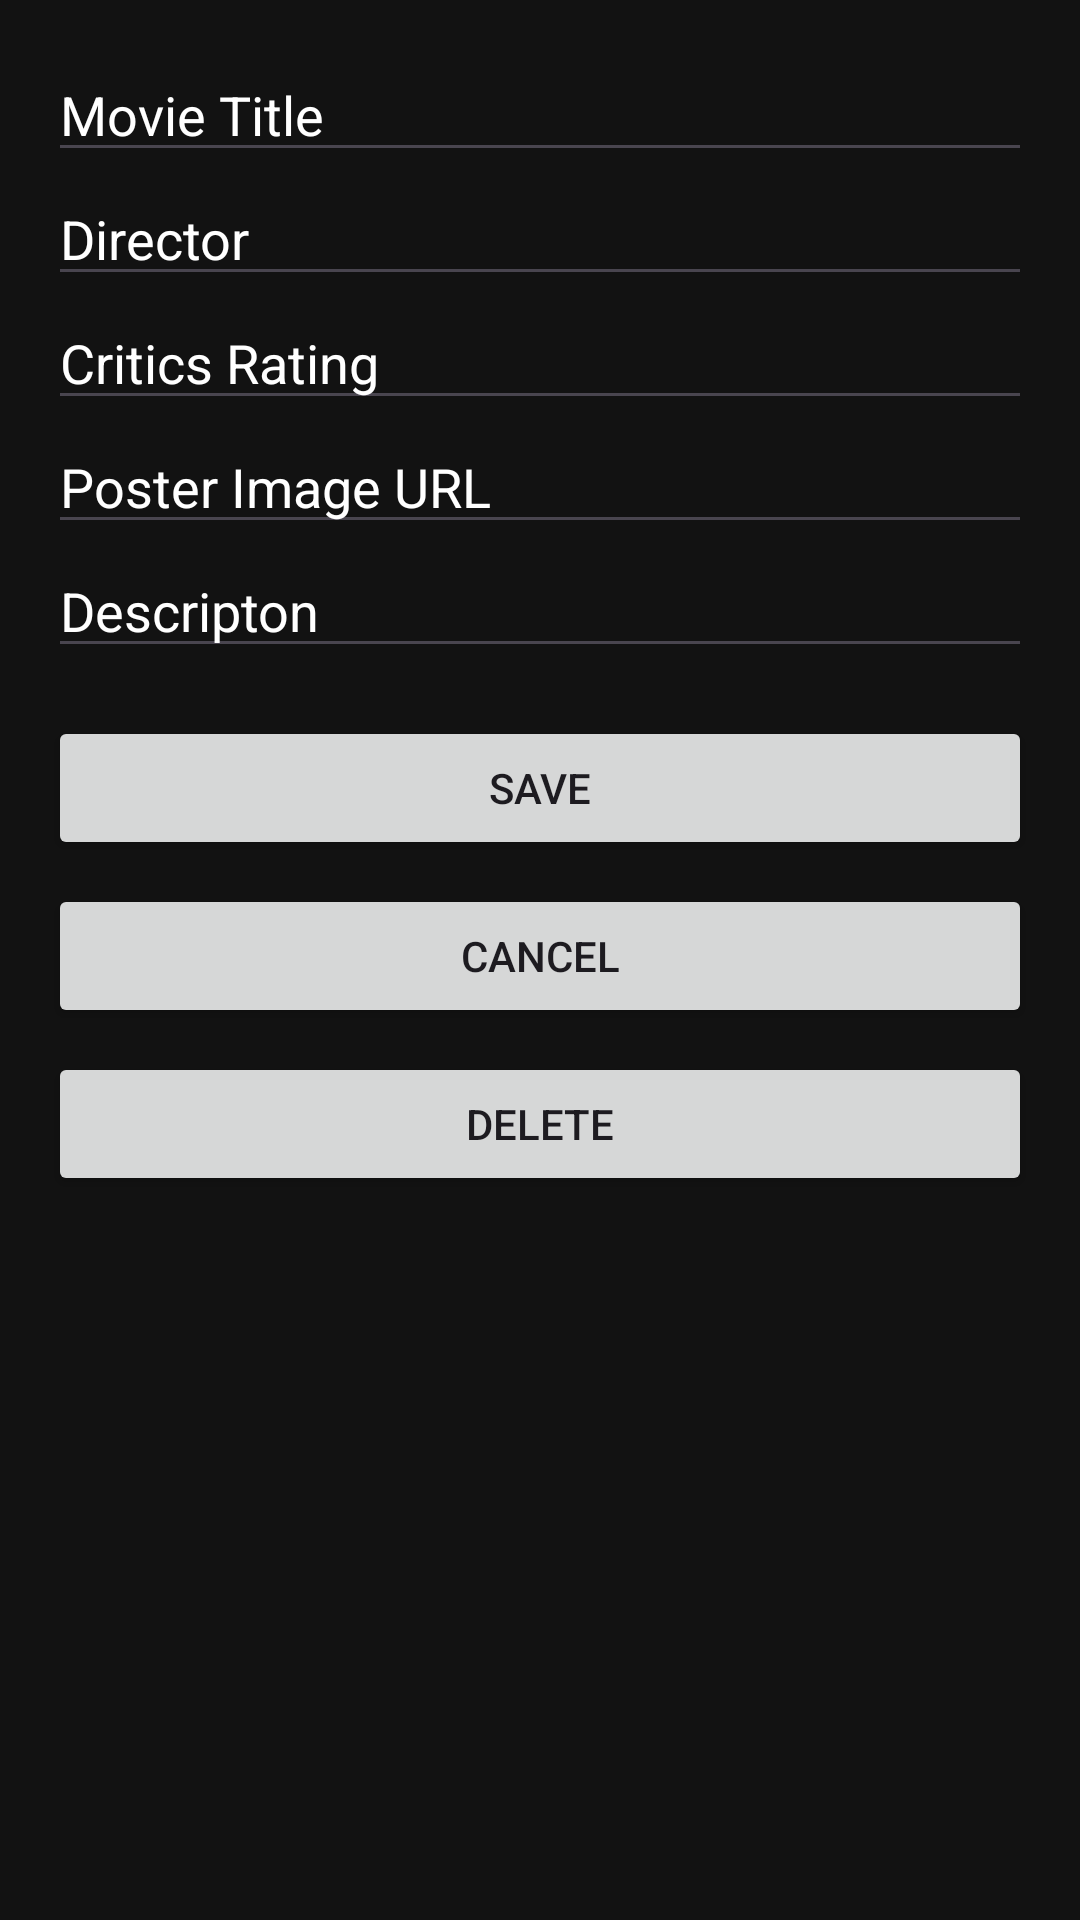

Here is an Android app screen rendered from its layout file. Give the layout XML and the strings, colors and styles it references.
<!-- AndroidManifest.xml: application theme Theme.Assignment2MovieAPI -->
<!-- res/layout/add_edit_movie.xml -->
<?xml version="1.0" encoding="utf-8"?>
<LinearLayout    xmlns:android="http://schemas.android.com/apk/res/android"
    android:padding="16dp"
    android:layout_width="match_parent"
    android:layout_height="match_parent"
    android:orientation="vertical"
    android:background="#121212">

    <EditText
        android:id="@+id/titleEditText"
        android:hint="Movie Title"
        android:layout_width="match_parent"
        android:layout_height="wrap_content"
        android:textColorHint="#FFFFFF"
        android:textColor="#FFFFFF"/>

    <EditText
        android:id="@+id/editTextDirector"
        android:hint="Director"
        android:layout_width="match_parent"
        android:layout_height="wrap_content"
        android:textColorHint="#FFFFFF"
        android:textColor="#FFFFFF"/>

    <EditText
        android:id="@+id/editTextCriticsRating"
        android:hint="Critics Rating"
        android:layout_width="match_parent"
        android:layout_height="wrap_content"
        android:textColorHint="#FFFFFF"
        android:textColor="#FFFFFF"/>

    <EditText
        android:id="@+id/editTextPosterUrl"
        android:hint="Poster Image URL"
        android:layout_width="match_parent"
        android:layout_height="wrap_content"
        android:textColorHint="#FFFFFF"
        android:textColor="#FFFFFF"/>

    <EditText
        android:id="@+id/editTextDescription"
        android:hint="Descripton"
        android:layout_width="match_parent"
        android:layout_height="wrap_content"
        android:textColorHint="#FFFFFF"
        android:textColor="#FFFFFF"/>

    <Button
        android:id="@+id/buttonSave"
        android:text="Save"
        android:layout_width="match_parent"
        android:layout_height="wrap_content"
        android:layout_marginTop="16dp"/>

    <Button
        android:id="@+id/buttonCancel"
        android:text="Cancel"
        android:layout_width="match_parent"
        android:layout_height="wrap_content"
        android:layout_marginTop="8dp"/>

    <Button
        android:id="@+id/buttonDelete"
        android:layout_width="match_parent"
        android:layout_height="wrap_content"
        android:text="Delete"
        android:layout_marginTop="8dp"/>
</LinearLayout>
<!-- resources referenced by this layout -->
<resources>
  <style name="Theme.Assignment2MovieAPI" parent="Base.Theme.Assignment2MovieAPI" />
  <style name="Base.Theme.Assignment2MovieAPI" parent="Theme.Material3.DayNight.NoActionBar">
          
          
      </style>
</resources>
